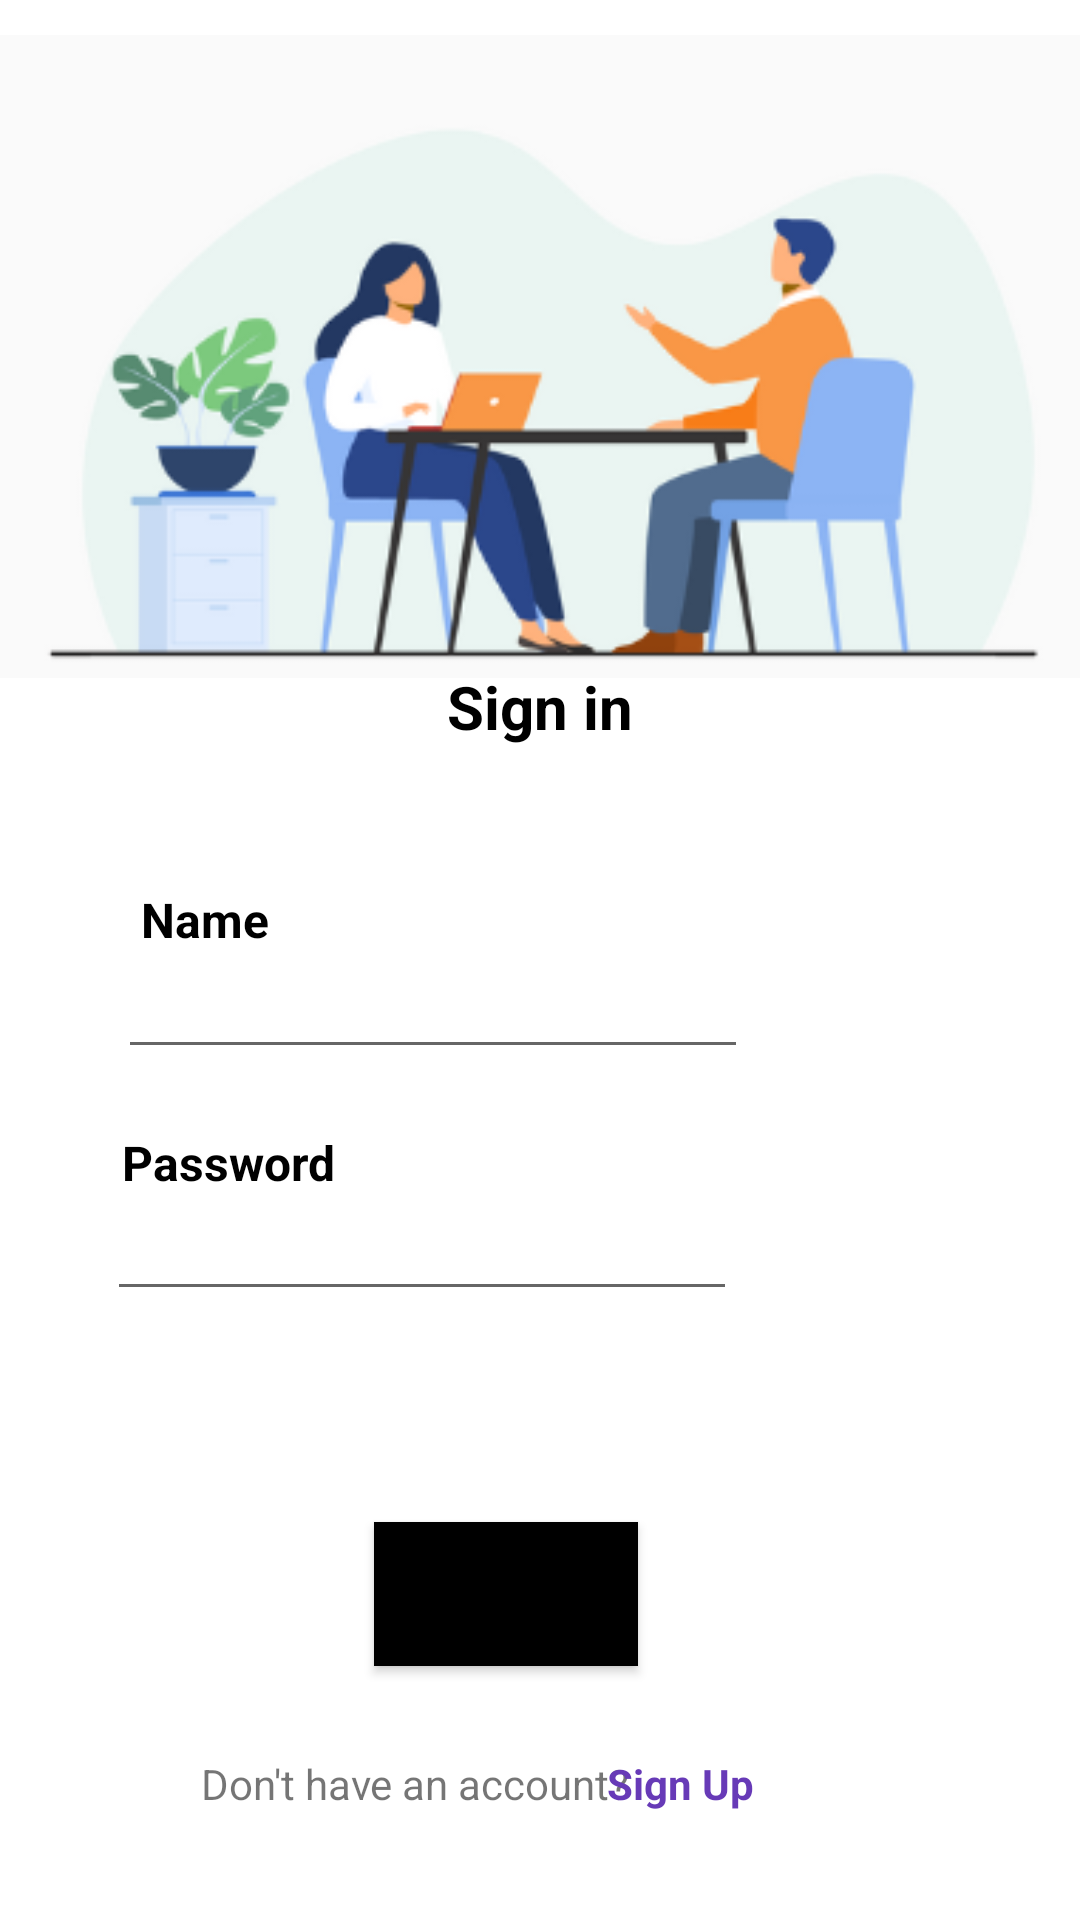

The Android layout XML behind this screen, and the referenced resources:
<!-- AndroidManifest.xml: application theme Theme.AppTest -->
<!-- res/layout/activity_main.xml -->
<?xml version="1.0" encoding="utf-8"?>
<androidx.constraintlayout.widget.ConstraintLayout xmlns:android="http://schemas.android.com/apk/res/android"
    xmlns:app="http://schemas.android.com/apk/res-auto"
    xmlns:tools="http://schemas.android.com/tools"
    android:layout_width="match_parent"
    android:layout_height="match_parent"
    android:background="#FFFFFF"
    tools:context=".MainActivity">

    <Button
        android:id="@+id/button"
        android:layout_width="wrap_content"
        android:layout_height="wrap_content"
        android:background="@color/black"
        android:text="Login"
        app:layout_constraintBottom_toBottomOf="parent"
        app:layout_constraintEnd_toEndOf="parent"
        app:layout_constraintHorizontal_bias="0.458"
        app:layout_constraintStart_toStartOf="parent"
        app:layout_constraintTop_toTopOf="parent"
        app:layout_constraintVertical_bias="0.857" />

    <TextView
        android:id="@+id/textView3"
        android:layout_width="wrap_content"
        android:layout_height="wrap_content"
        android:text="Name"
        android:textColor="#000000"
        android:textSize="16sp"
        android:textStyle="bold"
        app:layout_constraintBottom_toBottomOf="parent"
        app:layout_constraintEnd_toEndOf="parent"
        app:layout_constraintHorizontal_bias="0.148"
        app:layout_constraintStart_toStartOf="parent"
        app:layout_constraintTop_toTopOf="parent"
        app:layout_constraintVertical_bias="0.478" />

    <TextView
        android:id="@+id/textView5"
        android:layout_width="wrap_content"
        android:layout_height="wrap_content"
        android:text="Sign in"
        android:textColor="#000000"
        android:textSize="20sp"
        android:textStyle="bold"
        app:layout_constraintBottom_toBottomOf="parent"
        app:layout_constraintEnd_toEndOf="parent"
        app:layout_constraintStart_toStartOf="parent"
        app:layout_constraintTop_toTopOf="parent"
        app:layout_constraintVertical_bias="0.362" />

    <TextView
        android:id="@+id/textView4"
        android:layout_width="wrap_content"
        android:layout_height="wrap_content"
        android:text="Password"
        android:textColor="#000000"
        android:textSize="16sp"
        android:textStyle="bold"
        app:layout_constraintBottom_toBottomOf="parent"
        app:layout_constraintEnd_toEndOf="parent"
        app:layout_constraintHorizontal_bias="0.141"
        app:layout_constraintStart_toStartOf="parent"
        app:layout_constraintTop_toTopOf="parent"
        app:layout_constraintVertical_bias="0.609" />

    <EditText
        android:id="@+id/editTextTextPersonName"
        android:layout_width="wrap_content"
        android:layout_height="wrap_content"
        android:ems="10"
        android:inputType="textPersonName"
        app:layout_constraintBottom_toBottomOf="parent"
        app:layout_constraintEnd_toEndOf="parent"
        app:layout_constraintHorizontal_bias="0.263"
        app:layout_constraintStart_toStartOf="parent"
        app:layout_constraintTop_toTopOf="parent"
        app:layout_constraintVertical_bias="0.526" />

    <EditText
        android:id="@+id/editTextNumber"
        android:layout_width="wrap_content"
        android:layout_height="wrap_content"
        android:ems="10"
        android:inputType="textPassword"
        app:layout_constraintBottom_toBottomOf="parent"
        app:layout_constraintEnd_toEndOf="parent"
        app:layout_constraintHorizontal_bias="0.238"
        app:layout_constraintStart_toStartOf="parent"
        app:layout_constraintTop_toTopOf="parent"
        app:layout_constraintVertical_bias="0.661" />

    <ImageView
        android:id="@+id/imageView2"
        android:layout_width="wrap_content"
        android:layout_height="wrap_content"
        app:layout_constraintBottom_toBottomOf="parent"
        app:layout_constraintEnd_toEndOf="parent"
        app:layout_constraintStart_toStartOf="parent"
        app:layout_constraintTop_toTopOf="parent"
        app:layout_constraintVertical_bias="0.013"
        app:srcCompat="@drawable/home" />

    <ImageView
        android:id="@+id/imageView3"
        android:layout_width="32dp"
        android:layout_height="37dp"
        app:layout_constraintBottom_toBottomOf="parent"
        app:layout_constraintEnd_toEndOf="parent"
        app:layout_constraintHorizontal_bias="0.72"
        app:layout_constraintStart_toStartOf="parent"
        app:layout_constraintTop_toTopOf="parent"
        app:layout_constraintVertical_bias="0.665"
        app:srcCompat="@drawable/ic_eye" />

    <TextView
        android:id="@+id/textView7"
        android:layout_width="wrap_content"
        android:layout_height="wrap_content"
        android:text="Don't have an account?"
        app:layout_constraintBottom_toBottomOf="parent"
        app:layout_constraintEnd_toEndOf="parent"
        app:layout_constraintHorizontal_bias="0.308"
        app:layout_constraintStart_toStartOf="parent"
        app:layout_constraintTop_toTopOf="parent"
        app:layout_constraintVertical_bias="0.942" />

    <TextView
        android:id="@+id/textView8"
        android:layout_width="wrap_content"
        android:layout_height="wrap_content"
        android:text="Sign Up"
        android:textColor="#673AB7"
        android:textStyle="bold"
        app:layout_constraintBottom_toBottomOf="parent"
        app:layout_constraintEnd_toEndOf="parent"
        app:layout_constraintHorizontal_bias="0.651"
        app:layout_constraintStart_toStartOf="parent"
        app:layout_constraintTop_toTopOf="parent"
        app:layout_constraintVertical_bias="0.942" />

</androidx.constraintlayout.widget.ConstraintLayout>
<!-- resources referenced by this layout -->
<resources>
  <!-- drawable home: png bitmap (drawable, 36403 bytes) -->
  <style name="Theme.AppTest" parent="Theme.MaterialComponents.DayNight.DarkActionBar">
          
          <item name="colorPrimary">@color/black</item>
          <item name="colorPrimaryVariant">@color/purple_700</item>
          <item name="colorOnPrimary">@color/white</item>
          
          <item name="colorSecondary">@color/teal_200</item>
          <item name="colorSecondaryVariant">@color/teal_700</item>
          <item name="colorOnSecondary">@color/black</item>
          
          <item name="android:statusBarColor">@color/black</item>
          
      </style>
  <!-- not gathered from this repository: default colours our renderer supplied (Android Studio template values) -->
  <color name="purple_700">#FF3700B3</color>
  <color name="teal_200">#FF03DAC5</color>
  <color name="teal_700">#FF018786</color>
  <color name="black">#FF000000</color>
  <color name="white">#FFFFFFFF</color>
</resources>
